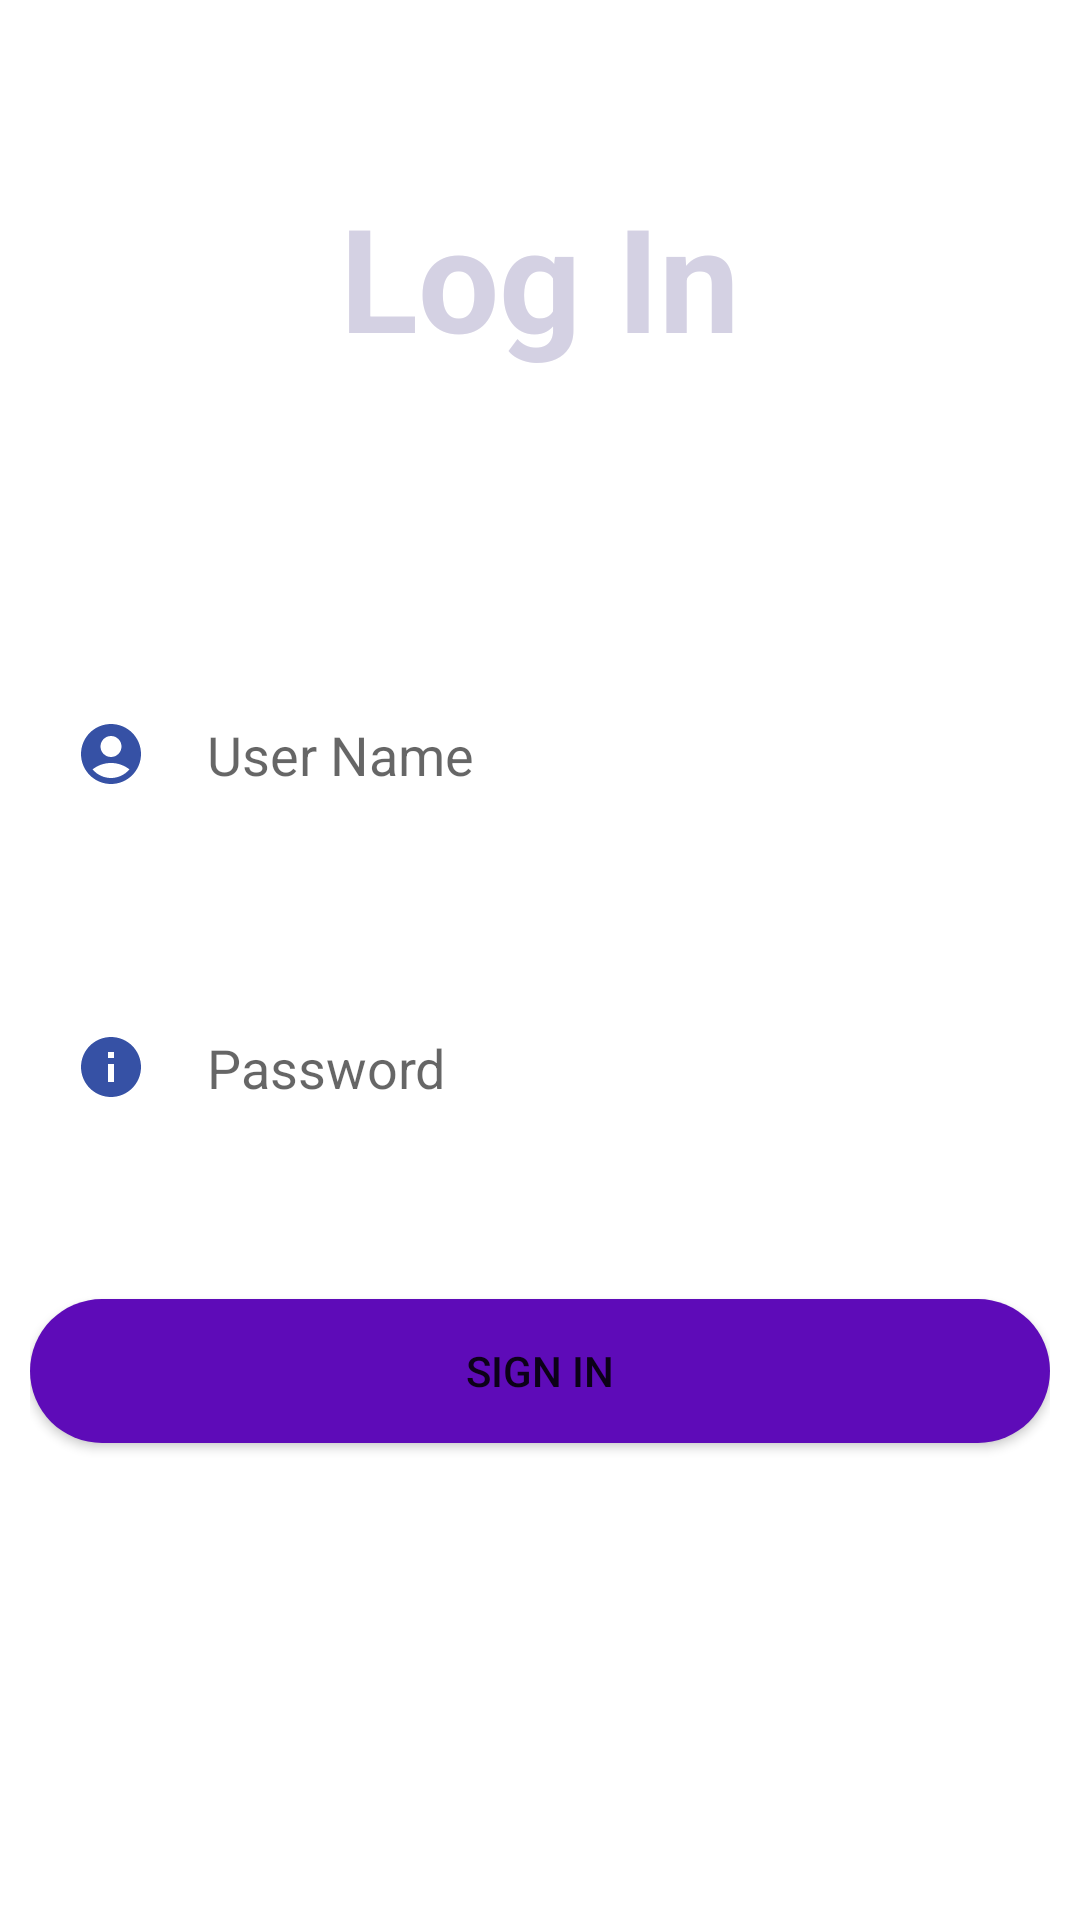

Android layout source for this screen:
<!-- AndroidManifest.xml: application theme Theme.Cypics -->
<!-- res/layout/activity_login.xml -->
<?xml version="1.0" encoding="utf-8"?>

<RelativeLayout xmlns:android="http://schemas.android.com/apk/res/android"
    xmlns:app="http://schemas.android.com/apk/res-auto"
    xmlns:tools="http://schemas.android.com/tools"
    android:layout_width="match_parent"
    android:layout_height="match_parent"
    android:padding="10dp"
    android:background="@drawable/appbg"
    tools:context=".LoginActivity">

    <TextView
        android:id="@+id/textView1"
        android:layout_width="match_parent"
        android:layout_height="wrap_content"
        android:layout_marginTop="50dp"
        android:text="Log In"
        android:textAlignment="center"
        android:textColor="#D4D1E3"
        android:textSize="48sp"
        android:textStyle="bold"
        app:layout_constraintVertical_bias="0.115" />

    <EditText
        android:id="@+id/username1"
        android:layout_width="match_parent"
        android:layout_height="wrap_content"
        android:layout_marginTop="100dp"
        android:background="#30ffffff"
        android:drawableLeft="@drawable/baseline_account_circle_24"
        android:drawablePadding="20dp"
        android:hint="User Name"
        android:layout_below="@+id/textView1"
        android:padding="15dp" />

    <EditText
        android:id="@+id/password1"
        android:padding="15dp"
        android:background="#30ffffff"
        android:layout_width="match_parent"
        android:layout_height="wrap_content"
        android:drawableLeft="@drawable/baseline_info_24"
        android:drawablePadding="20dp"
        android:hint="Password"
        android:layout_marginTop="50dp"
        android:layout_below="@+id/username1"/>

    <Button
        android:id="@+id/btnsignin1"
        android:layout_width="match_parent"
        android:layout_height="wrap_content"
        android:background="@drawable/round_button"
        android:text="Sign in"
        android:layout_marginTop="50dp"
        android:layout_below="@+id/password1"/>
</RelativeLayout>
<!-- resources referenced by this layout -->
<resources>
  <!-- drawable baseline_account_circle_24 (drawable) -->
  <vector android:height="24dp" android:tint="#3651A5"
      android:viewportHeight="24" android:viewportWidth="24"
      android:width="24dp" xmlns:android="http://schemas.android.com/apk/res/android">
      <path android:fillColor="@android:color/white" android:pathData="M12,2C6.48,2 2,6.48 2,12s4.48,10 10,10s10,-4.48 10,-10S17.52,2 12,2zM12,6c1.93,0 3.5,1.57 3.5,3.5S13.93,13 12,13s-3.5,-1.57 -3.5,-3.5S10.07,6 12,6zM12,20c-2.03,0 -4.43,-0.82 -6.14,-2.88C7.55,15.8 9.68,15 12,15s4.45,0.8 6.14,2.12C16.43,19.18 14.03,20 12,20z"/>
  </vector>
  <!-- drawable baseline_info_24 (drawable) -->
  <vector android:height="24dp" android:tint="#3651A5"
      android:viewportHeight="24" android:viewportWidth="24"
      android:width="24dp" xmlns:android="http://schemas.android.com/apk/res/android">
      <path android:fillColor="@android:color/white" android:pathData="M12,2C6.48,2 2,6.48 2,12s4.48,10 10,10 10,-4.48 10,-10S17.52,2 12,2zM13,17h-2v-6h2v6zM13,9h-2L11,7h2v2z"/>
  </vector>
  <!-- drawable round_button (drawable) -->
  <?xml version="1.0" encoding="utf-8"?>
  
  <shape xmlns:android="http://schemas.android.com/apk/res/android">
      <solid android:color="#5E0BB8"/>
      <corners
          android:topLeftRadius="30dp"
          android:topRightRadius="30dp"
          android:bottomLeftRadius="30dp"
          android:bottomRightRadius="30dp"/>
  </shape>
  <style name="Theme.Cypics" parent="Theme.MaterialComponents.DayNight.DarkActionBar">
          
          <item name="colorPrimary">@color/purple_500</item>
          <item name="colorPrimaryVariant">@color/purple_700</item>
          <item name="colorOnPrimary">@color/white</item>
          
          <item name="colorSecondary">@color/teal_200</item>
          <item name="colorSecondaryVariant">@color/teal_700</item>
          <item name="colorOnSecondary">@color/black</item>
          
          <item name="android:statusBarColor" tools:targetApi="l">?attr/colorPrimaryVariant</item>
          
      </style>
  <color name="purple_500">#FF6200EE</color>
  <color name="purple_700">#FF3700B3</color>
  <color name="white">#FFFFFFFF</color>
  <color name="teal_200">#FF03DAC5</color>
  <color name="teal_700">#FF018786</color>
  <color name="black">#FF000000</color>
</resources>
